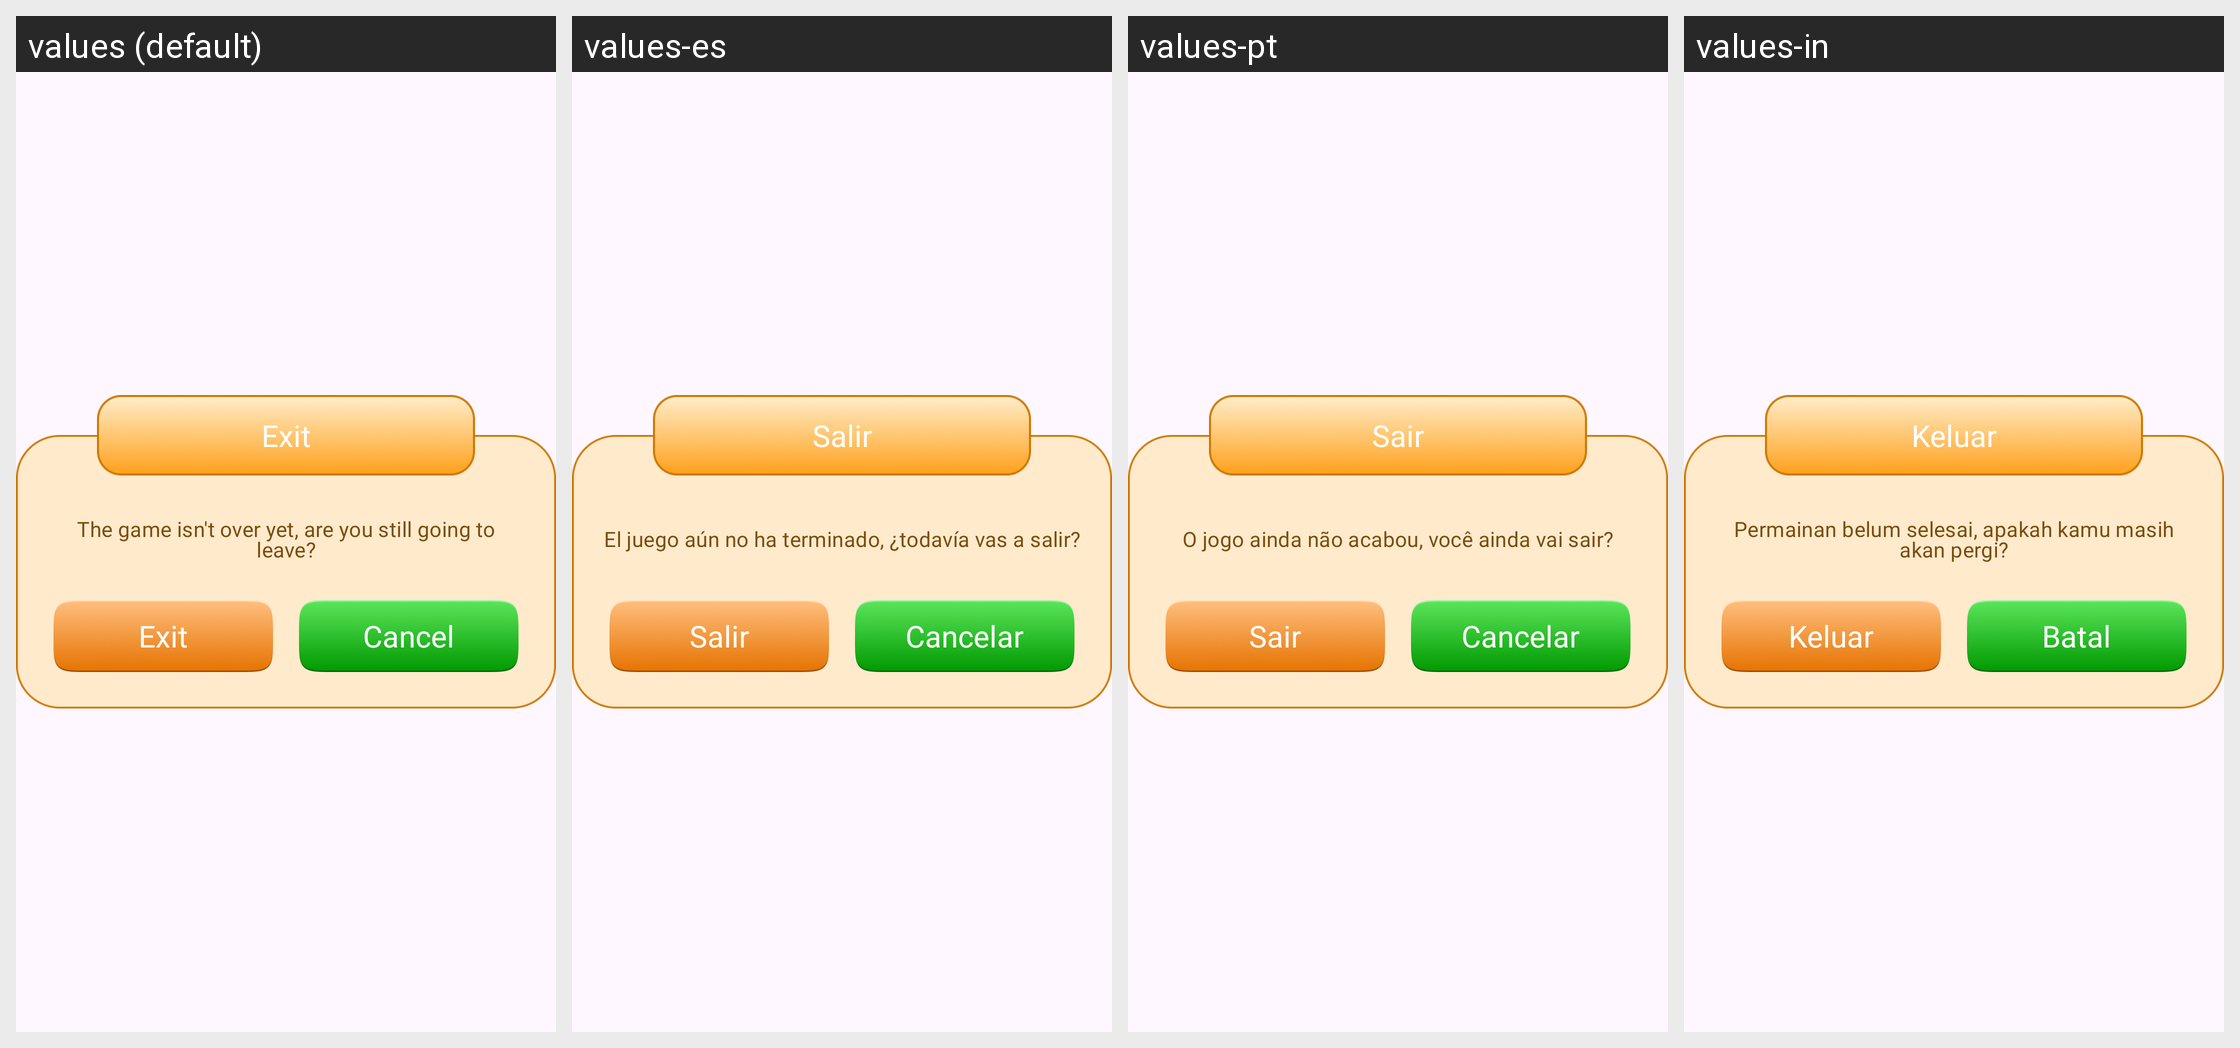

Here is an Android app screen in its default locale and in the app's own translations. Write out the translated-string differences for the strings that appear on this screen.
Android screen res/layout/dialogbasehor.xml rendered under 4 locales, left to right: values (default), values-es, values-pt, values-in. Device: Nexus 5 (rendered at 1080×1920; each locale shown at half size, 540×960, under a caption strip naming it); theme Base.Theme.BaseFragment.
Other locales in the repository, not shown: values-de, values-fr, values-hi.
Strings drawn on this screen, with the default value and each locale's value (text and hints the layout hard-codes, and strings that could not be matched under every locale, appear in the picture but are not listed):

exit
  values: Exit
  values-es: Salir
  values-pt: Sair
  values-in: Keluar

do_you_want_to_exit
  values: The game isn't over yet, are you still going to leave?
  values-es: El juego aún no ha terminado, ¿todavía vas a salir?
  values-pt: O jogo ainda não acabou, você ainda vai sair?
  values-in: Permainan belum selesai, apakah kamu masih akan pergi?

cancel
  values: Cancel
  values-es: Cancelar
  values-pt: Cancelar
  values-in: Batal
